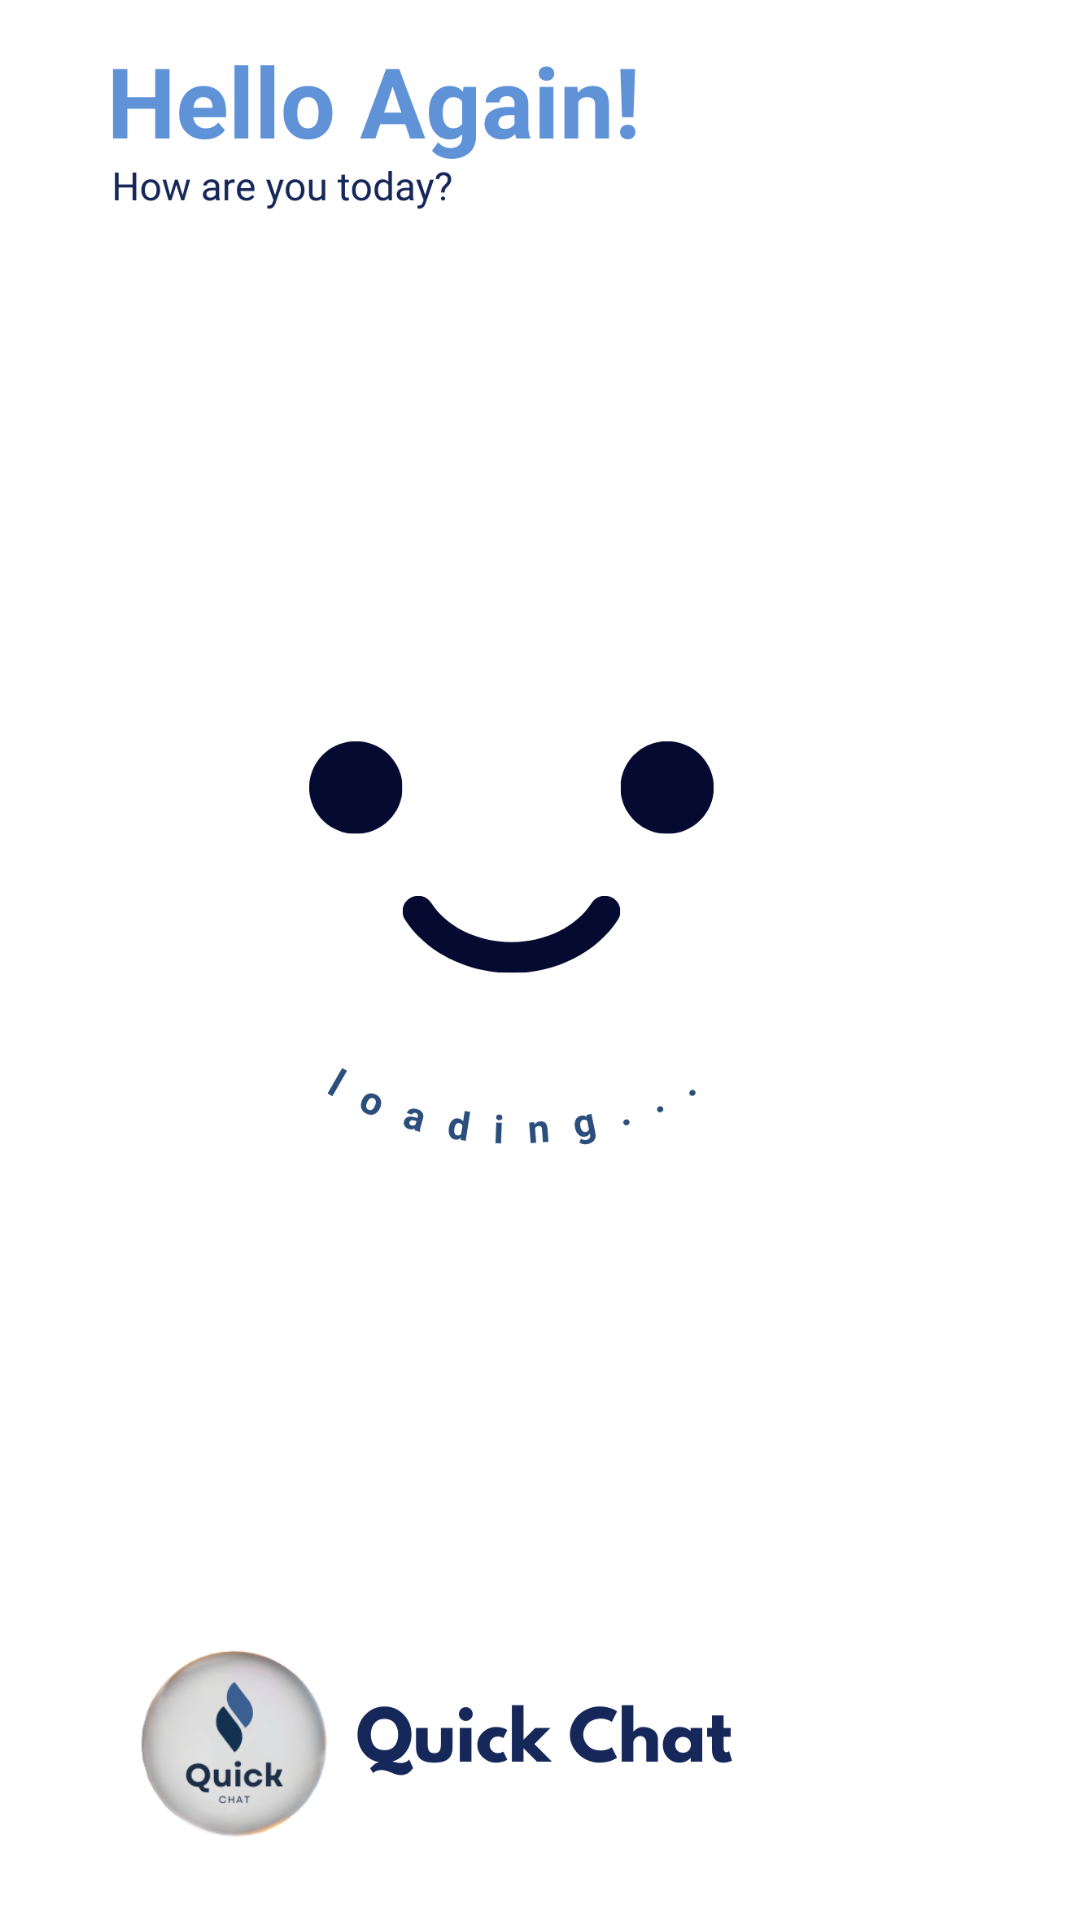

The Android layout XML behind this screen, and the referenced resources:
<!-- AndroidManifest.xml: application theme Theme.QuickChat -->
<!-- res/layout/activity_splash.xml -->
<?xml version="1.0" encoding="utf-8"?>
<androidx.constraintlayout.widget.ConstraintLayout xmlns:android="http://schemas.android.com/apk/res/android"
    xmlns:app="http://schemas.android.com/apk/res-auto"
    xmlns:tools="http://schemas.android.com/tools"
    android:layout_width="match_parent"
    android:layout_height="match_parent"
    tools:context=".activities.SplashActivity">

    <ImageView
        android:id="@+id/imageView"
        android:layout_width="match_parent"
        android:layout_height="match_parent"
        android:layout_marginStart="-20dp"
        android:layout_marginTop="-60dp"
        android:layout_marginBottom="-30dp"
        android:foregroundGravity="center"
        android:src="@drawable/splash"
        app:layout_constraintBottom_toBottomOf="parent"
        app:layout_constraintEnd_toEndOf="parent"
        app:layout_constraintStart_toStartOf="parent"
        app:layout_constraintTop_toTopOf="parent"
        android:contentDescription="TODO" />
</androidx.constraintlayout.widget.ConstraintLayout>
<!-- resources referenced by this layout -->
<resources>
  <!-- drawable splash: png bitmap (drawable, 130053 bytes) -->
  <style name="Theme.QuickChat" parent="Theme.MaterialComponents.DayNight.NoActionBar">
          <item name="colorPrimary">@color/primary</item>
          <item name="android:statusBarColor" tools:targetApi="l">@color/primary</item>
      </style>
  <color name="primary">#1C2E46</color>
</resources>
